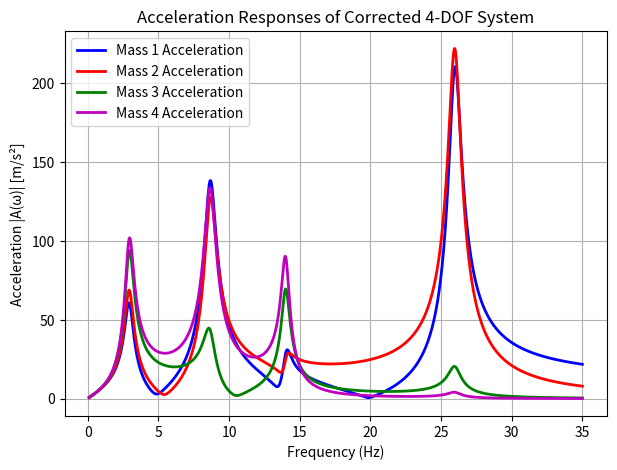
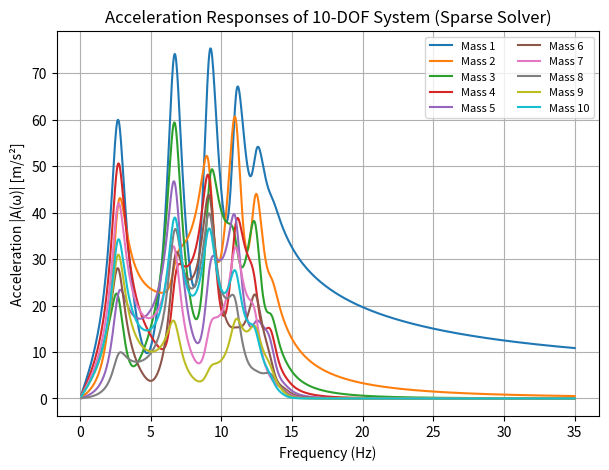
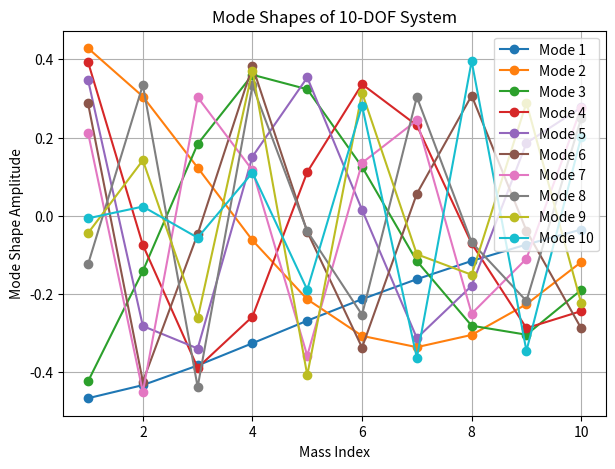
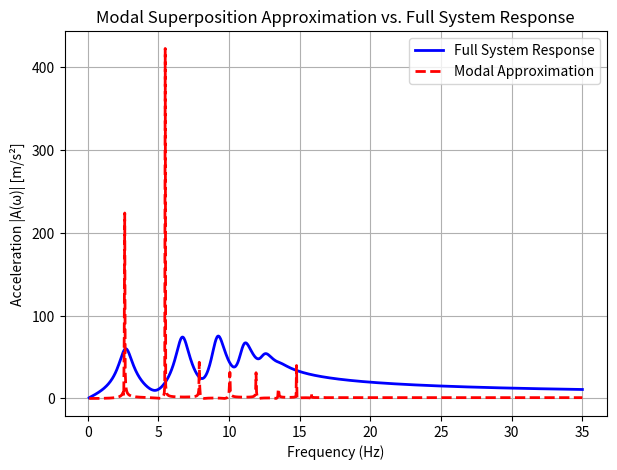
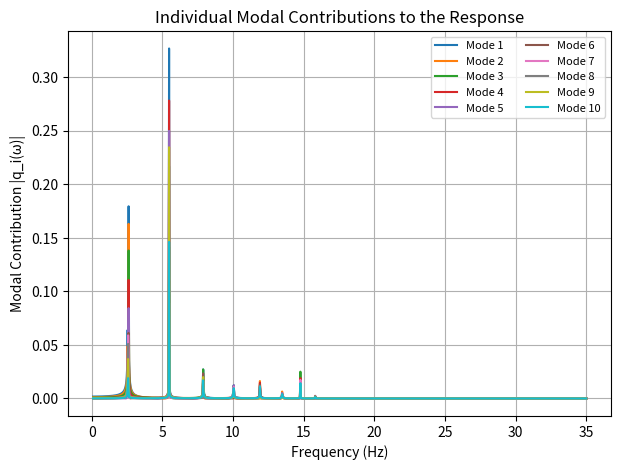
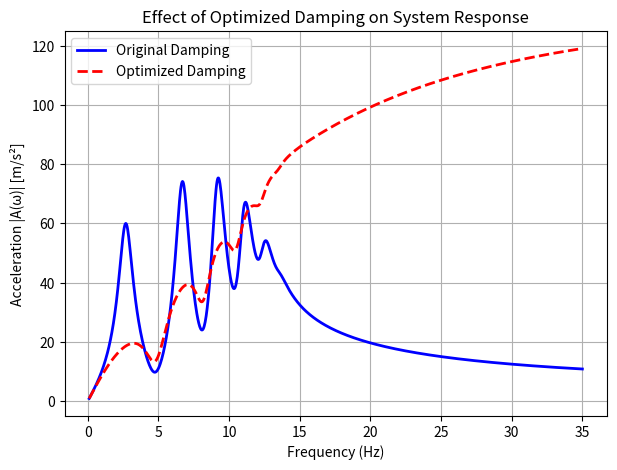
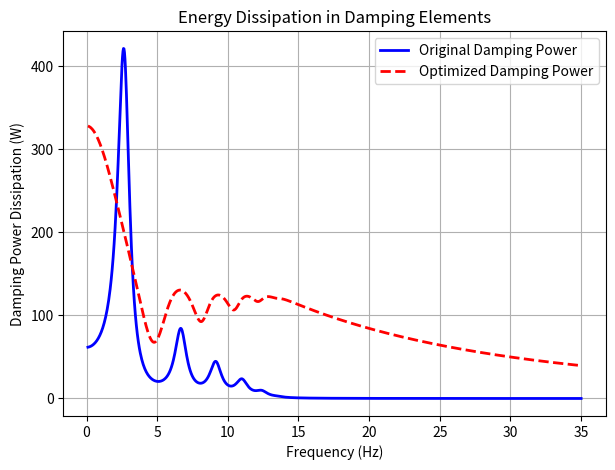
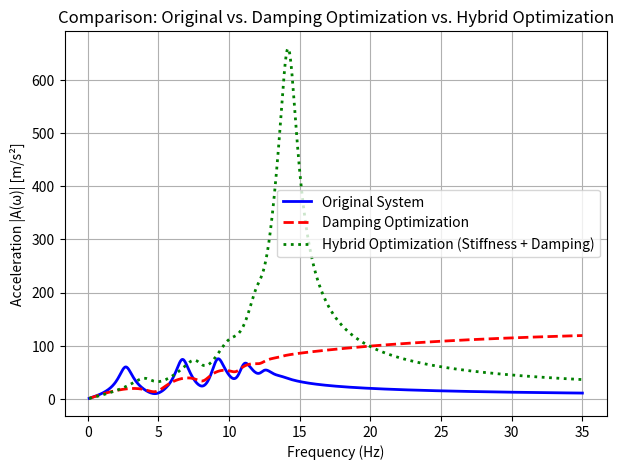
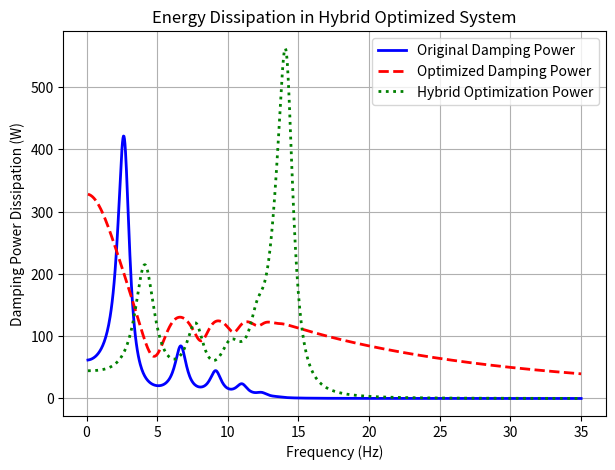
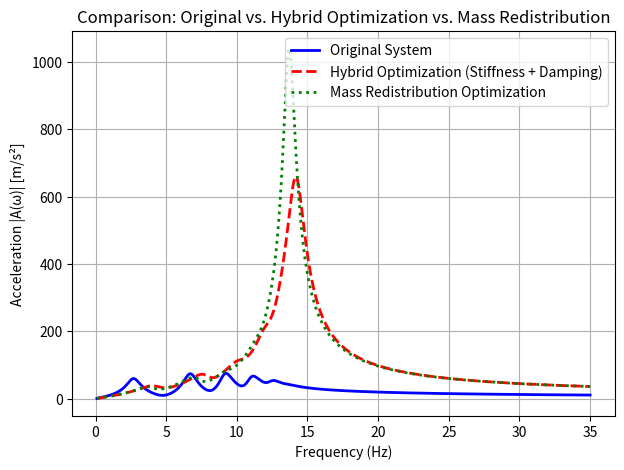
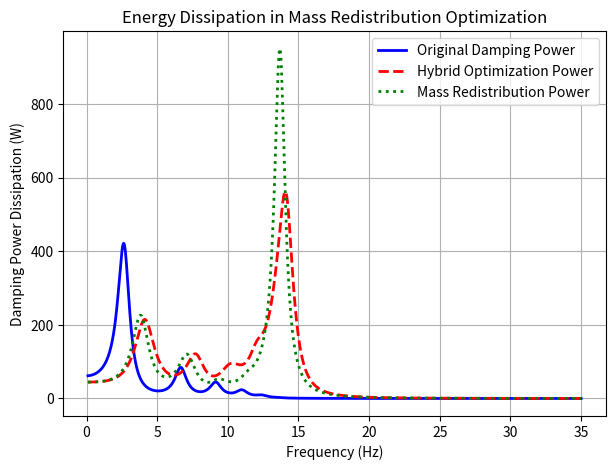

Reproduce these figures in Python, in order.
# Corrected 4-DOF system with proper mass coupling
# Function to compute dynamic stiffness

import numpy as np
import matplotlib.pyplot as plt


# Updated System Parameters (from image)
m1 = 1.0   # Lower mass [kg]
c1 = 10.0  # Lower damping [Ns/m] (converted from 0.01 Ns/mm)
k1 = 2000.0  # Lower stiffness [N/m] (converted from 2 N/mm)

m2 = 1.0   # Upper mass [kg]
c2 = 2.0   # Upper damping [Ns/m] (converted from 0.001 Ns/mm)
k2 = 12000.0  # Upper stiffness [N/m] (converted from 4 N/mm)

# Updated Frequency Range (0 to 35 Hz)
f_min = 0.1   # Avoid division by zero
f_max = 35.0

m3 = 1.5   # Third mass [kg]
c3 = 5.0   # Third damping [Ns/m]
k3 = 3000.0  # Third stiffness [N/m]

m4 = 0.8   # Fourth mass [kg]
c4 = 3.0   # Fourth damping [Ns/m]
k4 = 3500.0  # Fourth stiffness [N/m]

num_points = 1000
f_vals = np.linspace(f_min, f_max, num_points)
w_vals = 2 * np.pi * f_vals  # Convert Hz to rad/s


def dynamic_stiffness(m, c, k, w):
    """Computes the dynamic stiffness: K_d(w) = k - w^2 * m + j * w * c"""
    return k - (w**2) * m + 1j * w * c

def compute_4DOF_response(m1, c1, k1, m2, c2, k2, m3, c3, k3, m4, c4, k4, w):
    """Solves for X1, X2, X3, X4 given a base velocity excitation with correct mass coupling."""

    # Compute dynamic stiffness terms
    Kd1 = dynamic_stiffness(m1, c1, k1, w)
    Kd2 = dynamic_stiffness(m2, c2, k2, w)
    Kd3 = dynamic_stiffness(m3, c3, k3, w)
    Kd4 = dynamic_stiffness(m4, c4, k4, w)

    # Define base velocity excitation (1 m/s)
    V_base = 1.0  # Unit velocity excitation
    X_base = V_base / (1j * w)  # Convert velocity to displacement in frequency domain

    # Construct system matrix for 4-DOF system with correct coupling
    M = np.array([
        [Kd1 + k2, -k2, 0, 0],      # Mass 1 connected to Mass 2 via k2
        [-k2, Kd2 + k3, -k3, 0],    # Mass 2 connected to Mass 1 & 3
        [0, -k3, Kd3 + k4, -k4],    # Mass 3 connected to Mass 2 & 4
        [0, 0, -k4, Kd4]            # Mass 4 connected only to Mass 3
    ])

    # Right-hand side force vector due to base velocity excitation
    F_input = -(1j * w * c1 + k1) * X_base  # Force applied to the first mass only
    RHS = np.array([F_input, 0, 0, 0])

    # Solve for displacements X1, X2, X3, X4
    X1, X2, X3, X4 = np.linalg.solve(M, RHS)

    return X1, X2, X3, X4


# Compute response for each frequency with 4-DOF system (corrected coupling)
X1_vals_4DOF, X2_vals_4DOF, X3_vals_4DOF, X4_vals_4DOF = (
    np.zeros_like(w_vals, dtype=complex),
    np.zeros_like(w_vals, dtype=complex),
    np.zeros_like(w_vals, dtype=complex),
    np.zeros_like(w_vals, dtype=complex),
)

for i, w in enumerate(w_vals):
    X1_vals_4DOF[i], X2_vals_4DOF[i], X3_vals_4DOF[i], X4_vals_4DOF[i] = compute_4DOF_response(
        m1, c1, k1, m2, c2, k2, m3, c3, k3, m4, c4, k4, w
    )

# Compute acceleration responses
A1_vals_4DOF = -w_vals**2 * X1_vals_4DOF
A2_vals_4DOF = -w_vals**2 * X2_vals_4DOF
A3_vals_4DOF = -w_vals**2 * X3_vals_4DOF
A4_vals_4DOF = -w_vals**2 * X4_vals_4DOF

# Extract magnitudes
A1_mag_4DOF, A2_mag_4DOF, A3_mag_4DOF, A4_mag_4DOF = (
    np.abs(A1_vals_4DOF),
    np.abs(A2_vals_4DOF),
    np.abs(A3_vals_4DOF),
    np.abs(A4_vals_4DOF),
)

# Plot Mass 1 to Mass 4 Acceleration Magnitudes (with corrected coupling)
fig, ax = plt.subplots(figsize=(7, 5))
ax.plot(f_vals, A1_mag_4DOF, 'b', lw=2, label="Mass 1 Acceleration")
ax.plot(f_vals, A2_mag_4DOF, 'r', lw=2, label="Mass 2 Acceleration")
ax.plot(f_vals, A3_mag_4DOF, 'g', lw=2, label="Mass 3 Acceleration")
ax.plot(f_vals, A4_mag_4DOF, 'm', lw=2, label="Mass 4 Acceleration")

ax.set_xlabel("Frequency (Hz)")
ax.set_ylabel("Acceleration |A(ω)| [m/s²]")
ax.set_title("Acceleration Responses of Corrected 4-DOF System")
ax.legend()
ax.grid()
plt.show()


"""

SPARSE MATRIX NDOF 

"""

# Import sparse matrix solver tools
from scipy.sparse import diags
from scipy.sparse.linalg import spsolve

# Define a scalable function for an N-DOF system using a sparse matrix approach
def compute_NDOF_response(N, masses, dampings, stiffnesses, w_vals):
    """Computes response for an N-DOF mass-spring-damper system using a sparse solver."""
    
    # Define base velocity excitation (1 m/s)
    V_base = 1.0  # Unit velocity excitation
    X_base = V_base / (1j * w_vals)  # Convert velocity to displacement in frequency domain

    # Initialize storage for responses
    X_vals = np.zeros((N, len(w_vals)), dtype=complex)
    
    # Iterate over all frequency values
    for idx, w in enumerate(w_vals):
        # Construct sparse dynamic stiffness matrix
        main_diag = np.zeros(N, dtype=complex)
        upper_diag = np.zeros(N-1, dtype=complex)
        lower_diag = np.zeros(N-1, dtype=complex)
        
        for i in range(N):
            # Compute dynamic stiffness for each mass
            Kd = dynamic_stiffness(masses[i], dampings[i], stiffnesses[i], w)
            main_diag[i] = Kd  # Main diagonal
            
            if i > 0:
                upper_diag[i-1] = -stiffnesses[i]  # Upper diagonal
                lower_diag[i-1] = -stiffnesses[i]  # Lower diagonal

        # Construct sparse matrix
        M_sparse = diags([lower_diag, main_diag, upper_diag], offsets=[-1, 0, 1], format="csr")

        # Define force input (only applied to first mass)
        RHS = np.zeros(N, dtype=complex)
        RHS[0] = -(1j * w * dampings[0] + stiffnesses[0]) * X_base[idx]

        # Solve the sparse system
        X_vals[:, idx] = spsolve(M_sparse, RHS)

    return X_vals

# Define a larger 10-DOF system
N_dof = 10  # Number of masses
masses = np.linspace(1.0, 2.0, N_dof)  # Linearly increasing mass
dampings = np.linspace(5.0, 15.0, N_dof)  # Increasing damping
stiffnesses = np.linspace(2000, 6000, N_dof)  # Increasing stiffness

# Compute response using the sparse solver
X_vals_NDOF = compute_NDOF_response(N_dof, masses, dampings, stiffnesses, w_vals)

# Compute acceleration responses for each mass
A_vals_NDOF = -w_vals**2 * X_vals_NDOF

# Plot Acceleration Magnitudes for a Selection of Masses
fig, ax = plt.subplots(figsize=(7, 5))

for i in range(N_dof):
    ax.plot(f_vals, np.abs(A_vals_NDOF[i, :]), lw=1.5, label=f"Mass {i+1}")

ax.set_xlabel("Frequency (Hz)")
ax.set_ylabel("Acceleration |A(ω)| [m/s²]")
ax.set_title(f"Acceleration Responses of {N_dof}-DOF System (Sparse Solver)")
ax.legend(loc="upper right", fontsize=8, ncol=2)
ax.grid()
plt.show()

"""

MODE SHAPE PLOT

"""

# Import necessary libraries for eigenvalue decomposition
from scipy.linalg import eigh

# Function to compute modal analysis for an N-DOF system
def compute_modal_analysis(N, masses, dampings, stiffnesses):
    """Computes modal frequencies and mode shapes for an N-DOF system."""
    
    # Construct mass and stiffness matrices
    M_matrix = np.diag(masses)  # Mass matrix (diagonal)
    K_matrix = np.zeros((N, N))  # Stiffness matrix

    for i in range(N):
        K_matrix[i, i] += stiffnesses[i]  # Main diagonal

        if i > 0:
            K_matrix[i, i] += stiffnesses[i]  # Additional contribution
            K_matrix[i, i-1] = -stiffnesses[i]  # Coupling term
            K_matrix[i-1, i] = -stiffnesses[i]  # Symmetric

    # Solve the generalized eigenvalue problem K * Φ = λ * M * Φ
    eigvals, eigvecs = eigh(K_matrix, M_matrix)

    # Convert eigenvalues to natural frequencies (Hz)
    natural_frequencies = np.sqrt(np.abs(eigvals)) / (2 * np.pi)  

    return natural_frequencies, eigvecs

# Compute modal analysis for the 10-DOF system
natural_frequencies, mode_shapes = compute_modal_analysis(N_dof, masses, dampings, stiffnesses)

# Plot Natural Frequencies and Mode Shapes
fig, ax = plt.subplots(figsize=(7, 5))

for i in range(N_dof):
    ax.plot(np.arange(1, N_dof + 1), mode_shapes[:, i], marker='o', linestyle="-", label=f"Mode {i+1}")

ax.set_xlabel("Mass Index")
ax.set_ylabel("Mode Shape Amplitude")
ax.set_title("Mode Shapes of 10-DOF System")
ax.legend()
ax.grid()
plt.show()

# Print natural frequencies
print("Natural Frequencies (Hz):")
for i, f in enumerate(natural_frequencies):
    print(f"Mode {i+1}: {f:.2f} Hz")

 
"""
 
 MODAL SUPERPOSITION
 
"""

# Function to compute modal superposition response
def compute_modal_response(N, w_vals, natural_frequencies, mode_shapes, masses, stiffnesses):
    """Computes the modal response approximation using the dominant modes."""

    # Number of modes to include in reconstruction
    num_modes = N  # Use all modes for accurate reconstruction
    
    # Initialize modal response storage
    modal_contributions = np.zeros((N, len(w_vals)), dtype=complex)
    
    # Iterate over modes to compute modal coordinates
    for i in range(num_modes):
        # Extract mode shape and eigenvalue (stiffness term in modal coordinates)
        phi_i = mode_shapes[:, i]
        lambda_i = (2 * np.pi * natural_frequencies[i]) ** 2  # Convert frequency to stiffness term

        # Compute modal coordinate q_i(w) = (Φ_i^T * F) / (λ_i - ω²)
        for j, w in enumerate(w_vals):
            modal_contributions[:, j] += (phi_i * (phi_i[0] / (lambda_i - w**2)))  # Excitation applied at first mass

    # Reconstruct total response using modal superposition
    reconstructed_response = np.sum(modal_contributions, axis=0)

    return reconstructed_response, modal_contributions

# Compute modal response reconstruction
X_modal_reconstructed, modal_contributions = compute_modal_response(
    N_dof, w_vals, natural_frequencies, mode_shapes, masses, stiffnesses
)

# Compute acceleration from modal response
A_modal_reconstructed = -w_vals**2 * X_modal_reconstructed

# Compute full system response for comparison
X_full_response = compute_NDOF_response(N_dof, masses, dampings, stiffnesses, w_vals)
A_full_response = -w_vals**2 * X_full_response[0, :]  # Only first mass for direct comparison

# Plot Comparison: Modal Approximation vs. Full Response
fig, ax = plt.subplots(figsize=(7, 5))
ax.plot(f_vals, np.abs(A_full_response), 'b', lw=2, label="Full System Response")
ax.plot(f_vals, np.abs(A_modal_reconstructed), 'r', lw=2, linestyle="dashed", label="Modal Approximation")
ax.set_xlabel("Frequency (Hz)")
ax.set_ylabel("Acceleration |A(ω)| [m/s²]")
ax.set_title("Modal Superposition Approximation vs. Full System Response")
ax.legend()
ax.grid()
plt.show()

# Plot Individual Mode Contributions
fig, ax = plt.subplots(figsize=(7, 5))
for i in range(N_dof):
    ax.plot(f_vals, np.abs(modal_contributions[i, :]), lw=1.5, label=f"Mode {i+1}")

ax.set_xlabel("Frequency (Hz)")
ax.set_ylabel("Modal Contribution |q_i(ω)|")
ax.set_title("Individual Modal Contributions to the Response")
ax.legend(loc="upper right", fontsize=8, ncol=2)
ax.grid()
plt.show()


"""

OPTIMIZED DAMPING

"""

# Identify optimal damping placement based on mode shapes

# Find the masses with the highest displacement in the first 3 modes
num_critical_modes = 3
optimal_damping_indices = np.argmax(np.abs(mode_shapes[:, :num_critical_modes]), axis=0)

# Define new damping values with increased damping at critical locations
optimized_dampings = np.copy(dampings)
for idx in optimal_damping_indices:
    optimized_dampings[idx] *= 3  # Increase damping by a factor of 3

# Compute response with optimized damping
X_vals_optimized = compute_NDOF_response(N_dof, masses, optimized_dampings, stiffnesses, w_vals)
A_vals_optimized = -w_vals**2 * X_vals_optimized[0, :]  # Only first mass for comparison

# Plot Comparison: Original vs. Optimized Damping
fig, ax = plt.subplots(figsize=(7, 5))
ax.plot(f_vals, np.abs(A_full_response), 'b', lw=2, label="Original Damping")
ax.plot(f_vals, np.abs(A_vals_optimized), 'r', lw=2, linestyle="dashed", label="Optimized Damping")
ax.set_xlabel("Frequency (Hz)")
ax.set_ylabel("Acceleration |A(ω)| [m/s²]")
ax.set_title("Effect of Optimized Damping on System Response")
ax.legend()
ax.grid()
plt.show()

# Print optimized damping values
print("Optimal damping applied at mass indices:", optimal_damping_indices)
print("New damping values:", optimized_dampings)




# Compute Energy Dissipation in the Damping Elements

# Compute power dissipation (Active Power) for original and optimized damping
P_damping_original = np.zeros_like(w_vals, dtype=complex)
P_damping_optimized = np.zeros_like(w_vals, dtype=complex)

for i, w in enumerate(w_vals):
    X_original = X_full_response[:, i]  # Original displacement
    X_optimized = X_vals_optimized[:, i]  # Optimized displacement

    # Compute velocity phasors (V = jωX)
    V_original = 1j * w * X_original
    V_optimized = 1j * w * X_optimized

    # Compute power dissipated by damping elements (Active Power)
    P_damping_original[i] = np.sum(dampings * V_original * np.conj(V_original))  # Original damping power
    P_damping_optimized[i] = np.sum(optimized_dampings * V_optimized * np.conj(V_optimized))  # Optimized damping power

# Extract real power dissipation (Active Power)
P_damping_original_real = np.real(P_damping_original)
P_damping_optimized_real = np.real(P_damping_optimized)

# Plot Energy Dissipation Comparison
fig, ax = plt.subplots(figsize=(7, 5))
ax.plot(f_vals, P_damping_original_real, 'b', lw=2, label="Original Damping Power")
ax.plot(f_vals, P_damping_optimized_real, 'r', lw=2, linestyle="dashed", label="Optimized Damping Power")
ax.set_xlabel("Frequency (Hz)")
ax.set_ylabel("Damping Power Dissipation (W)")
ax.set_title("Energy Dissipation in Damping Elements")
ax.legend()
ax.grid()
plt.show()

# Compute total energy dissipated over frequency range
total_energy_original = np.trapz(P_damping_original_real, f_vals)
total_energy_optimized = np.trapz(P_damping_optimized_real, f_vals)

# Print total energy dissipation comparison
print(f"Total Energy Dissipated (Original Damping): {total_energy_original:.2f} Joules")
print(f"Total Energy Dissipated (Optimized Damping): {total_energy_optimized:.2f} Joules")
print(f"Percentage Improvement: {((total_energy_optimized - total_energy_original) / total_energy_original) * 100:.2f}%")


# **Step 1: Identify Critical Frequencies** (From previous modal analysis)
critical_frequencies = natural_frequencies[:3]  # Focus on the first three critical modes

# **Step 2: Modify Stiffness to Shift Natural Frequencies**

# Strategy: Increase stiffness where resonance is strong to push frequencies higher
optimized_stiffnesses = np.copy(stiffnesses)
for i in range(len(critical_frequencies)):
    # Increase stiffness of masses with high mode shape amplitude in critical modes
    idx = np.argmax(np.abs(mode_shapes[:, i]))  # Find the most affected mass in mode i
    optimized_stiffnesses[idx] *= 1.5  # Increase stiffness by 50%

# **Step 3: Recompute Modal Analysis with Optimized Stiffness**
optimized_natural_frequencies, optimized_mode_shapes = compute_modal_analysis(
    N_dof, masses, dampings, optimized_stiffnesses
)

# **Step 4: Re-apply Optimal Damping to New Mode Shapes**

# Identify the new best damping locations based on mode shapes
optimal_damping_indices_optimized = np.argmax(np.abs(optimized_mode_shapes[:, :num_critical_modes]), axis=0)

# Apply increased damping at these new critical locations
hybrid_dampings = np.copy(dampings)
for idx in optimal_damping_indices_optimized:
    hybrid_dampings[idx] *= 3  # Increase damping by a factor of 3

# **Step 5: Compute Response for Hybrid Optimized System**
X_vals_hybrid = compute_NDOF_response(N_dof, masses, hybrid_dampings, optimized_stiffnesses, w_vals)
A_vals_hybrid = -w_vals**2 * X_vals_hybrid[0, :]  # First mass for comparison

# **Step 6: Compare Results**
fig, ax = plt.subplots(figsize=(7, 5))
ax.plot(f_vals, np.abs(A_full_response), 'b', lw=2, label="Original System")
ax.plot(f_vals, np.abs(A_vals_optimized), 'r', lw=2, linestyle="dashed", label="Damping Optimization")
ax.plot(f_vals, np.abs(A_vals_hybrid), 'g', lw=2, linestyle="dotted", label="Hybrid Optimization (Stiffness + Damping)")

ax.set_xlabel("Frequency (Hz)")
ax.set_ylabel("Acceleration |A(ω)| [m/s²]")
ax.set_title("Comparison: Original vs. Damping Optimization vs. Hybrid Optimization")
ax.legend()
ax.grid()
plt.show()

# **Step 7: Evaluate Energy Dissipation in the Hybrid System**
P_damping_hybrid = np.zeros_like(w_vals, dtype=complex)

for i, w in enumerate(w_vals):
    X_hybrid = X_vals_hybrid[:, i]
    V_hybrid = 1j * w * X_hybrid
    P_damping_hybrid[i] = np.sum(hybrid_dampings * V_hybrid * np.conj(V_hybrid))

# Extract real power dissipation (Active Power)
P_damping_hybrid_real = np.real(P_damping_hybrid)

# Plot Energy Dissipation Comparison
fig, ax = plt.subplots(figsize=(7, 5))
ax.plot(f_vals, P_damping_original_real, 'b', lw=2, label="Original Damping Power")
ax.plot(f_vals, P_damping_optimized_real, 'r', lw=2, linestyle="dashed", label="Optimized Damping Power")
ax.plot(f_vals, P_damping_hybrid_real, 'g', lw=2, linestyle="dotted", label="Hybrid Optimization Power")
ax.set_xlabel("Frequency (Hz)")
ax.set_ylabel("Damping Power Dissipation (W)")
ax.set_title("Energy Dissipation in Hybrid Optimized System")
ax.legend()
ax.grid()
plt.show()

# Compute total energy dissipation over frequency range
total_energy_hybrid = np.trapz(P_damping_hybrid_real, f_vals)

# Print energy dissipation comparison
print(f"Total Energy Dissipated (Original Damping): {total_energy_original:.2f} Joules")
print(f"Total Energy Dissipated (Optimized Damping): {total_energy_optimized:.2f} Joules")
print(f"Total Energy Dissipated (Hybrid Optimization): {total_energy_hybrid:.2f} Joules")
print(f"Improvement over Original: {((total_energy_hybrid - total_energy_original) / total_energy_original) * 100:.2f}%")
print(f"Improvement over Damping-Only Optimization: {((total_energy_hybrid - total_energy_optimized) / total_energy_optimized) * 100:.2f}%")

"""

STUFF

"""

# **Mass Redistribution Strategy**

# Strategy: Increase mass where energy concentration is high (from mode shapes)
optimized_masses = np.copy(masses)
for i in range(len(critical_frequencies)):
    idx = np.argmax(np.abs(optimized_mode_shapes[:, i]))  # Find the most affected mass in mode i
    optimized_masses[idx] *= 1.5  # Increase mass by 50%

# **Recompute Modal Analysis with Mass Redistribution**
redistributed_natural_frequencies, redistributed_mode_shapes = compute_modal_analysis(
    N_dof, optimized_masses, hybrid_dampings, optimized_stiffnesses
)

# **Compute Response with Mass Redistribution**
X_vals_mass_redistributed = compute_NDOF_response(N_dof, optimized_masses, hybrid_dampings, optimized_stiffnesses, w_vals)
A_vals_mass_redistributed = -w_vals**2 * X_vals_mass_redistributed[0, :]  # First mass for comparison

# **Compare Results: Hybrid Optimization vs. Mass Redistribution**
fig, ax = plt.subplots(figsize=(7, 5))
ax.plot(f_vals, np.abs(A_full_response), 'b', lw=2, label="Original System")
ax.plot(f_vals, np.abs(A_vals_hybrid), 'r', lw=2, linestyle="dashed", label="Hybrid Optimization (Stiffness + Damping)")
ax.plot(f_vals, np.abs(A_vals_mass_redistributed), 'g', lw=2, linestyle="dotted", label="Mass Redistribution Optimization")

ax.set_xlabel("Frequency (Hz)")
ax.set_ylabel("Acceleration |A(ω)| [m/s²]")
ax.set_title("Comparison: Original vs. Hybrid Optimization vs. Mass Redistribution")
ax.legend()
ax.grid()
plt.show()

# **Compute Energy Dissipation for Mass Redistribution**
P_damping_mass_redistributed = np.zeros_like(w_vals, dtype=complex)

for i, w in enumerate(w_vals):
    X_mass_redistributed = X_vals_mass_redistributed[:, i]
    V_mass_redistributed = 1j * w * X_mass_redistributed
    P_damping_mass_redistributed[i] = np.sum(hybrid_dampings * V_mass_redistributed * np.conj(V_mass_redistributed))

# Extract real power dissipation (Active Power)
P_damping_mass_redistributed_real = np.real(P_damping_mass_redistributed)

# **Plot Energy Dissipation Comparison**
fig, ax = plt.subplots(figsize=(7, 5))
ax.plot(f_vals, P_damping_original_real, 'b', lw=2, label="Original Damping Power")
ax.plot(f_vals, P_damping_hybrid_real, 'r', lw=2, linestyle="dashed", label="Hybrid Optimization Power")
ax.plot(f_vals, P_damping_mass_redistributed_real, 'g', lw=2, linestyle="dotted", label="Mass Redistribution Power")

ax.set_xlabel("Frequency (Hz)")
ax.set_ylabel("Damping Power Dissipation (W)")
ax.set_title("Energy Dissipation in Mass Redistribution Optimization")
ax.legend()
ax.grid()
plt.show()

# **Compute Total Energy Dissipation for Mass Redistribution**
total_energy_mass_redistributed = np.trapz(P_damping_mass_redistributed_real, f_vals)

# **Print Energy Dissipation Comparison**
print(f"Total Energy Dissipated (Original Damping): {total_energy_original:.2f} Joules")
print(f"Total Energy Dissipated (Hybrid Optimization): {total_energy_hybrid:.2f} Joules")
print(f"Total Energy Dissipated (Mass Redistribution): {total_energy_mass_redistributed:.2f} Joules")
print(f"Improvement over Original: {((total_energy_mass_redistributed - total_energy_original) / total_energy_original) * 100:.2f}%")
print(f"Improvement over Hybrid Optimization: {((total_energy_mass_redistributed - total_energy_hybrid) / total_energy_hybrid) * 100:.2f}%")